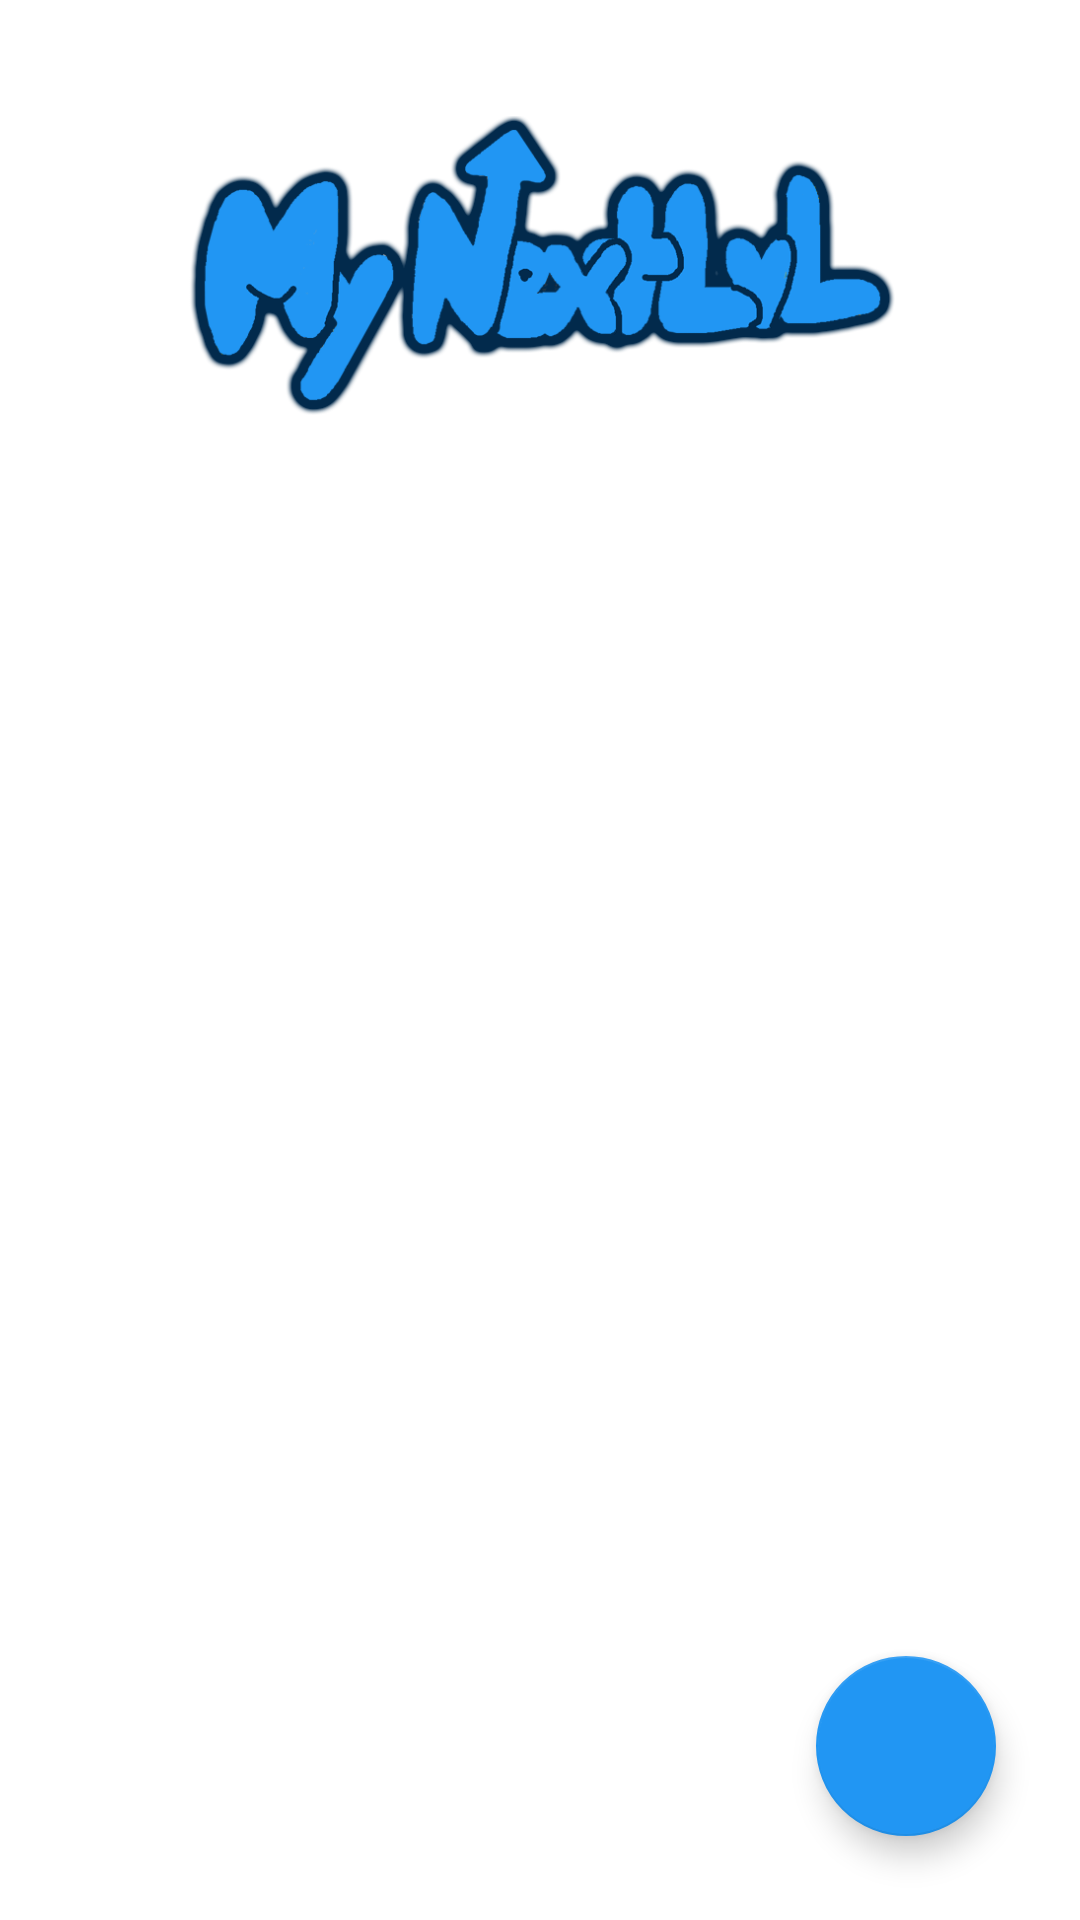

Reconstruct the res/layout file that produces this screen, plus the resources it refers to.
<!-- AndroidManifest.xml: application theme Theme.MyNextLevel -->
<!-- res/layout/activity_my_medication.xml -->
<?xml version="1.0" encoding="utf-8"?>
<androidx.constraintlayout.widget.ConstraintLayout xmlns:android="http://schemas.android.com/apk/res/android"
    xmlns:app="http://schemas.android.com/apk/res-auto"
    xmlns:tools="http://schemas.android.com/tools"
    android:layout_width="match_parent"
    android:layout_height="match_parent"
    tools:context=".MyMedication">

    <ImageView
        android:id="@+id/logo"
        android:layout_width="238dp"
        android:layout_height="121dp"
        android:onClick="onLogoClick"
        app:layout_constraintBottom_toBottomOf="parent"
        app:layout_constraintEnd_toEndOf="parent"
        app:layout_constraintHorizontal_bias="0.497"
        app:layout_constraintStart_toStartOf="parent"
        app:layout_constraintTop_toTopOf="parent"
        app:layout_constraintVertical_bias="0.054"
        app:srcCompat="@drawable/mynextlvldrawingcashmere" />

    <com.google.android.material.floatingactionbutton.FloatingActionButton
        android:id="@+id/addMedButton"
        android:layout_width="60dp"
        android:layout_height="60dp"
        android:layout_marginEnd="28dp"
        android:layout_marginRight="28dp"
        android:layout_marginBottom="28dp"
        android:onClick="onAddMedClick"
        app:backgroundTint="#2196f3"
        app:fabCustomSize="60dp"
        app:layout_constraintBottom_toBottomOf="parent"
        app:layout_constraintEnd_toEndOf="parent"
        app:srcCompat="@drawable/ic_add" />

    <androidx.recyclerview.widget.RecyclerView
        android:id="@+id/medRecyclerView"
        android:layout_width="410dp"
        android:layout_height="360dp"
        android:layout_marginBottom="88dp"
        app:layout_constraintBottom_toBottomOf="parent"
        app:layout_constraintEnd_toEndOf="parent"
        app:layout_constraintHorizontal_bias="0.0"
        app:layout_constraintStart_toStartOf="parent" />

</androidx.constraintlayout.widget.ConstraintLayout>
<!-- resources referenced by this layout -->
<resources>
  <!-- drawable mynextlvldrawingcashmere: png bitmap (drawable, 59502 bytes) -->
  <style name="Theme.MyNextLevel" parent="Theme.MaterialComponents.DayNight.DarkActionBar">
          
          <item name="colorPrimary">@color/purple_500</item>
          <item name="colorPrimaryVariant">@color/purple_700</item>
          <item name="colorOnPrimary">@color/white</item>
          
          <item name="colorSecondary">@color/teal_200</item>
          <item name="colorSecondaryVariant">@color/teal_700</item>
          <item name="colorOnSecondary">@color/black</item>
          
          <item name="android:statusBarColor" tools:targetApi="l">?attr/colorPrimaryVariant</item>
          
      </style>
  <!-- not gathered from this repository: default colours our renderer supplied (Android Studio template values) -->
  <color name="purple_500">#FF6200EE</color>
  <color name="purple_700">#FF3700B3</color>
  <color name="teal_200">#FF03DAC5</color>
  <color name="teal_700">#FF018786</color>
  <color name="black">#FF000000</color>
  <color name="white">#FFFFFFFF</color>
</resources>
